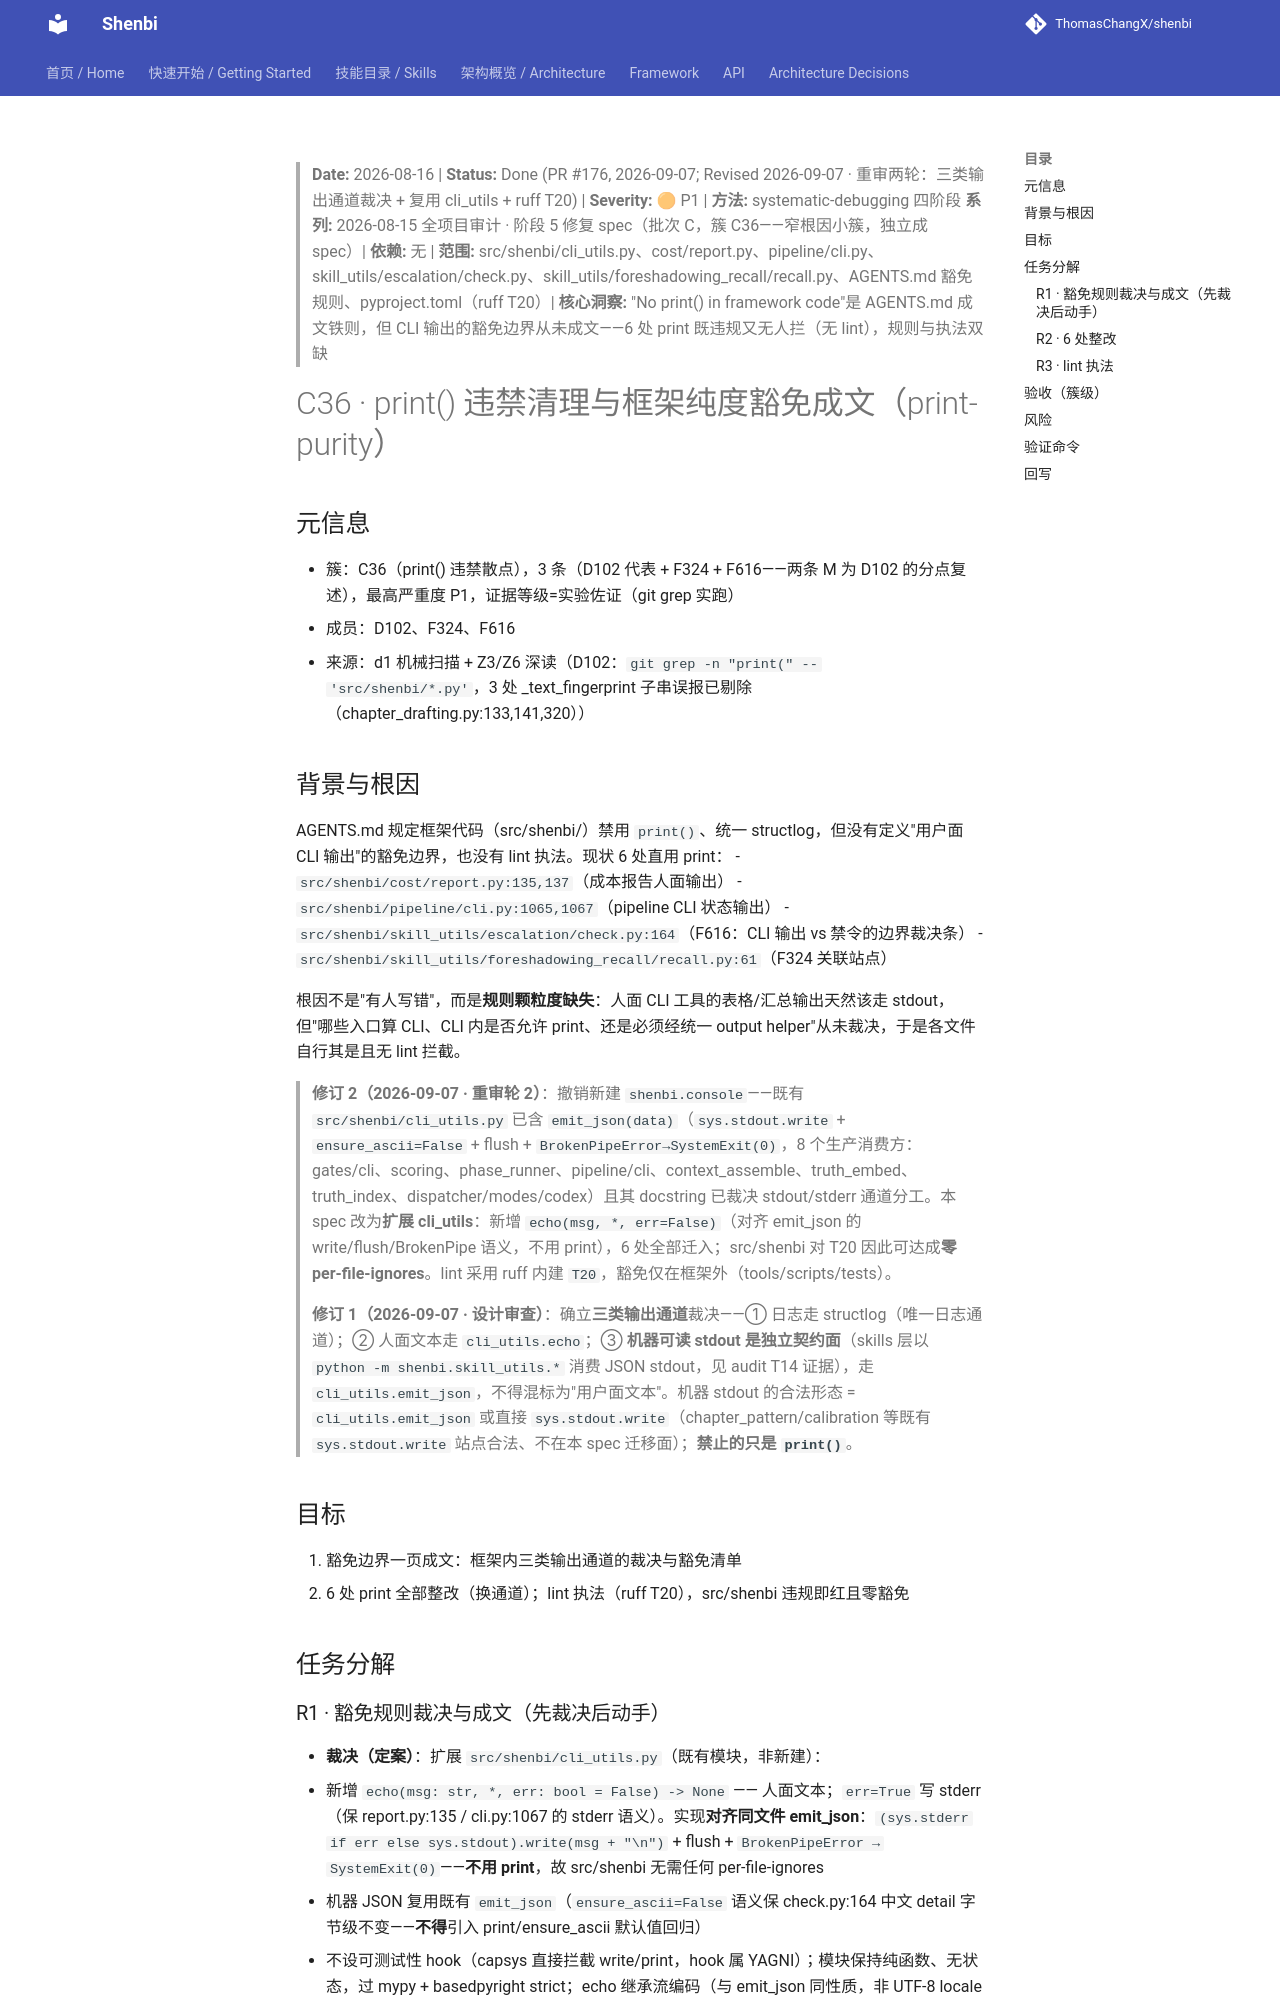

repository: ThomasChangX/shenbi · page: superpowers/specs/archive/2026-09-07-spec50-c36-print-purity-Done-PR176/index.html · generator: mkdocs

> **Date:** 2026-08-16 | **Status:** Done (PR #176, 2026-09-07; Revised 2026-09-07 · 重审两轮：三类输出通道裁决 + 复用 cli_utils + ruff T20) | **Severity:** 🟠 P1 | **方法:** systematic-debugging 四阶段
> **系列:** 2026-08-15 全项目审计 · 阶段 5 修复 spec（批次 C，簇 C36——窄根因小簇，独立成 spec）| **依赖:** 无 | **范围:** src/shenbi/cli_utils.py、cost/report.py、pipeline/cli.py、skill_utils/escalation/check.py、skill_utils/foreshadowing_recall/recall.py、AGENTS.md 豁免规则、pyproject.toml（ruff T20）| **核心洞察:** "No print() in framework code"是 AGENTS.md 成文铁则，但 CLI 输出的豁免边界从未成文——6 处 print 既违规又无人拦（无 lint），规则与执法双缺

# C36 · print() 违禁清理与框架纯度豁免成文（print-purity）

## 元信息
- 簇：C36（print() 违禁散点），3 条（D102 代表 + F324 + F616——两条 M 为 D102 的分点复述），最高严重度 P1，证据等级=实验佐证（git grep 实跑）
- 成员：D102、F324、F616
- 来源：d1 机械扫描 + Z3/Z6 深读（D102：`git grep -n "print(" -- 'src/shenbi/*.py'`，3 处 _text_fingerprint 子串误报已剔除（chapter_drafting.py:133,141,320））

## 背景与根因
AGENTS.md 规定框架代码（src/shenbi/）禁用 `print()`、统一 structlog，但没有定义"用户面 CLI 输出"的豁免边界，也没有 lint 执法。现状 6 处直用 print：
- `src/shenbi/cost/report.py:135,137`（成本报告人面输出）
- `src/shenbi/pipeline/cli.py:1065,1067`（pipeline CLI 状态输出）
- `src/shenbi/skill_utils/escalation/check.py:164`（F616：CLI 输出 vs 禁令的边界裁决条）
- `src/shenbi/skill_utils/foreshadowing_recall/recall.py:61`（F324 关联站点）

根因不是"有人写错"，而是**规则颗粒度缺失**：人面 CLI 工具的表格/汇总输出天然该走 stdout，但"哪些入口算 CLI、CLI 内是否允许 print、还是必须经统一 output helper"从未裁决，于是各文件自行其是且无 lint 拦截。

> **修订 2（2026-09-07 · 重审轮 2）**：撤销新建 `shenbi.console`——既有 `src/shenbi/cli_utils.py` 已含 `emit_json(data)`（`sys.stdout.write` + `ensure_ascii=False` + flush + `BrokenPipeError→SystemExit(0)`，8 个生产消费方：gates/cli、scoring、phase_runner、pipeline/cli、context_assemble、truth_embed、truth_index、dispatcher/modes/codex）且其 docstring 已裁决 stdout/stderr 通道分工。本 spec 改为**扩展 cli_utils**：新增 `echo(msg, *, err=False)`（对齐 emit_json 的 write/flush/BrokenPipe 语义，不用 print），6 处全部迁入；src/shenbi 对 T20 因此可达成**零 per-file-ignores**。lint 采用 ruff 内建 `T20`，豁免仅在框架外（tools/scripts/tests）。
>
> **修订 1（2026-09-07 · 设计审查）**：确立**三类输出通道**裁决——① 日志走 structlog（唯一日志通道）；② 人面文本走 `cli_utils.echo`；③ **机器可读 stdout 是独立契约面**（skills 层以 `python -m shenbi.skill_utils.*` 消费 JSON stdout，见 audit T14 证据），走 `cli_utils.emit_json`，不得混标为"用户面文本"。机器 stdout 的合法形态 = `cli_utils.emit_json` 或直接 `sys.stdout.write`（chapter_pattern/calibration 等既有 `sys.stdout.write` 站点合法、不在本 spec 迁移面）；**禁止的只是 `print()`**。

## 目标
1. 豁免边界一页成文：框架内三类输出通道的裁决与豁免清单
2. 6 处 print 全部整改（换通道）；lint 执法（ruff T20），src/shenbi 违规即红且零豁免

## 任务分解
